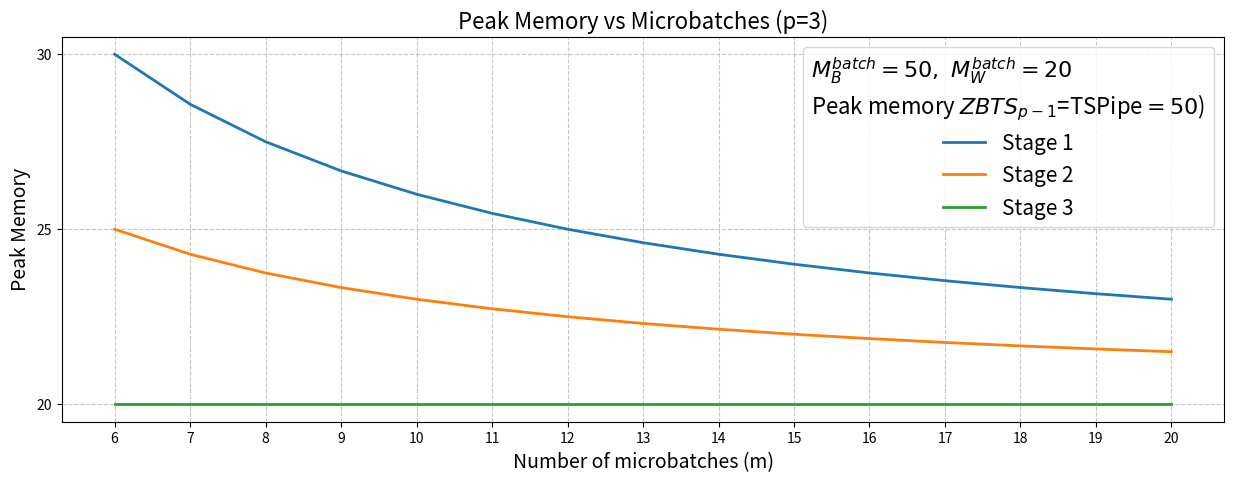

This figure's Python source:
import numpy as np
import matplotlib.pyplot as plt

# Parameters
p = 3  # number of stages
M_B_batch = 50  # batch-level backward memory (arbitrary units)
M_W_batch = 20  # batch-level weight gradient memory (arbitrary units)

# TSPipe peak memory (set this value as needed)
tspipe_peak_memory = 50  # example value

# Function to compute peak memory for given stage i
def peak_memory(i, m, M_B_batch, M_W_batch, p):
    return ((p - i) * M_B_batch + (m - (p - i)) * M_W_batch) / m

# Range of microbatches (start from 6)
microbatches = np.arange(6, 21, 1)  # m = 6 to 20

# Compute peak memory for each stage
peak_stage1 = [peak_memory(1, m, M_B_batch, M_W_batch, p) for m in microbatches]
peak_stage2 = [peak_memory(2, m, M_B_batch, M_W_batch, p) for m in microbatches]
peak_stage3 = [peak_memory(3, m, M_B_batch, M_W_batch, p) for m in microbatches]

# Plotting
plt.figure(figsize=(15, 5))
plt.plot(microbatches, peak_stage1, label='Stage 1', linewidth=2)
plt.plot(microbatches, peak_stage2, label='Stage 2', linewidth=2)
plt.plot(microbatches, peak_stage3, label='Stage 3', linewidth=2)

# Update legend to mention ZBTS_{p-1} and TSPipe
legend_text = (
    f"$M_B^{{batch}}={M_B_batch},\ M_W^{{batch}}={M_W_batch}$\n"
    f"Peak memory $ZBTS_{{p-1}}$=TSPipe$={tspipe_peak_memory}$)"
)
plt.legend(title=legend_text, fontsize=15, title_fontsize=16)

plt.title("Peak Memory vs Microbatches (p=3)", fontsize=16)
plt.xlabel("Number of microbatches (m)", fontsize=14)
plt.ylabel("Peak Memory", fontsize=14)
plt.grid(True, linestyle="--", alpha=0.7)

# Set integer ticks for x and y axes
plt.xticks(microbatches)
y_min = int(min(min(peak_stage1), min(peak_stage2), min(peak_stage3)))
y_max = int(max(max(peak_stage1), max(peak_stage2), max(peak_stage3))) + 1
plt.yticks(np.arange(y_min, y_max + 1, 5))

plt.savefig("peak_memory_plot_p3.png")
plt.show()
